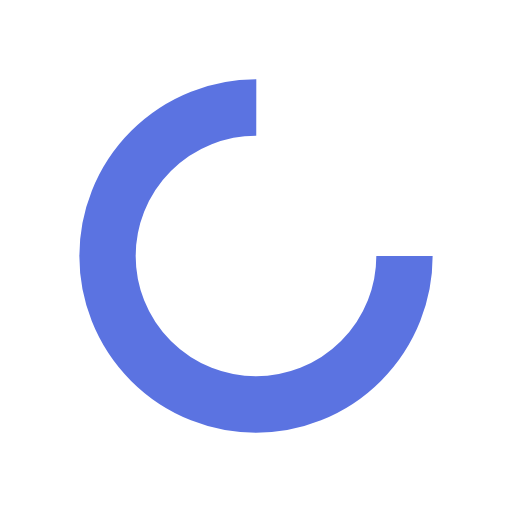
t = 0.00 s
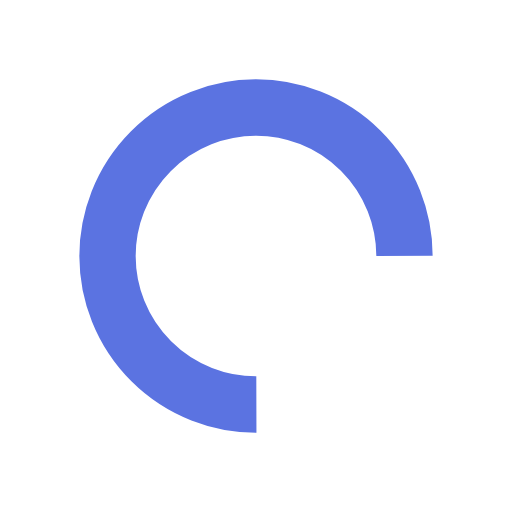
t = 0.20 s
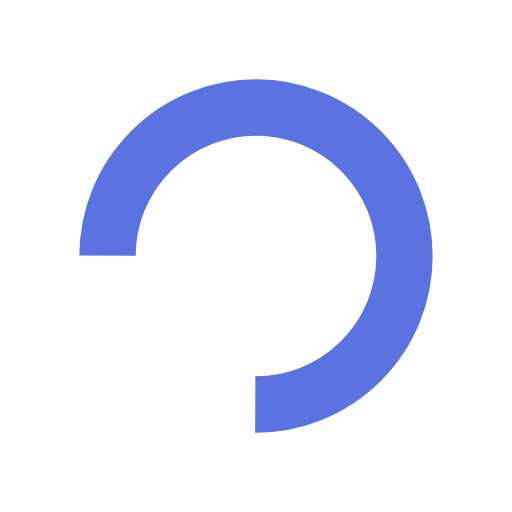
t = 0.39 s
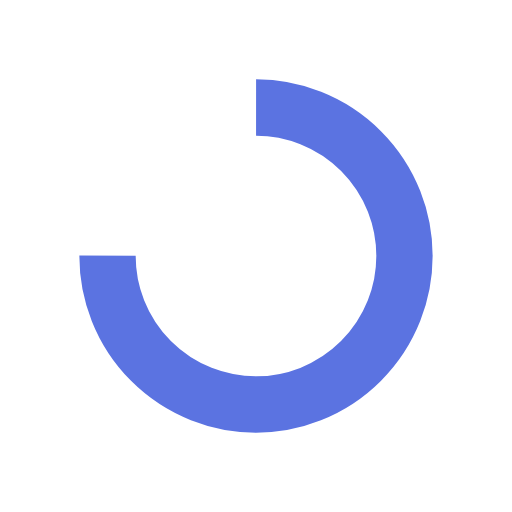
t = 0.59 s

The animated SVG that drew these frames (rendered in a browser with its animation timeline set to each time). Animation: 1 SMIL element (animateTransform=1); one cycle of 0.78 s, repeats indefinitely.

<svg xmlns="http://www.w3.org/2000/svg" viewBox="0 0 100 100" preserveAspectRatio="xMidYMid" width="96" height="96" style="shape-rendering: auto; display: block; background: transparent;" xmlns:xlink="http://www.w3.org/1999/xlink"><g><circle stroke-dasharray="136.659280431156 47.553093477052" r="29" stroke-width="11" stroke="#5b73e1" fill="none" cy="50" cx="50">
  <animateTransform keyTimes="0;1" values="0 50 50;360 50 50" dur="0.78125s" repeatCount="indefinite" type="rotate" attributeName="transform"></animateTransform>
</circle><g></g></g><!-- [ldio] generated by https://loading.io --></svg>